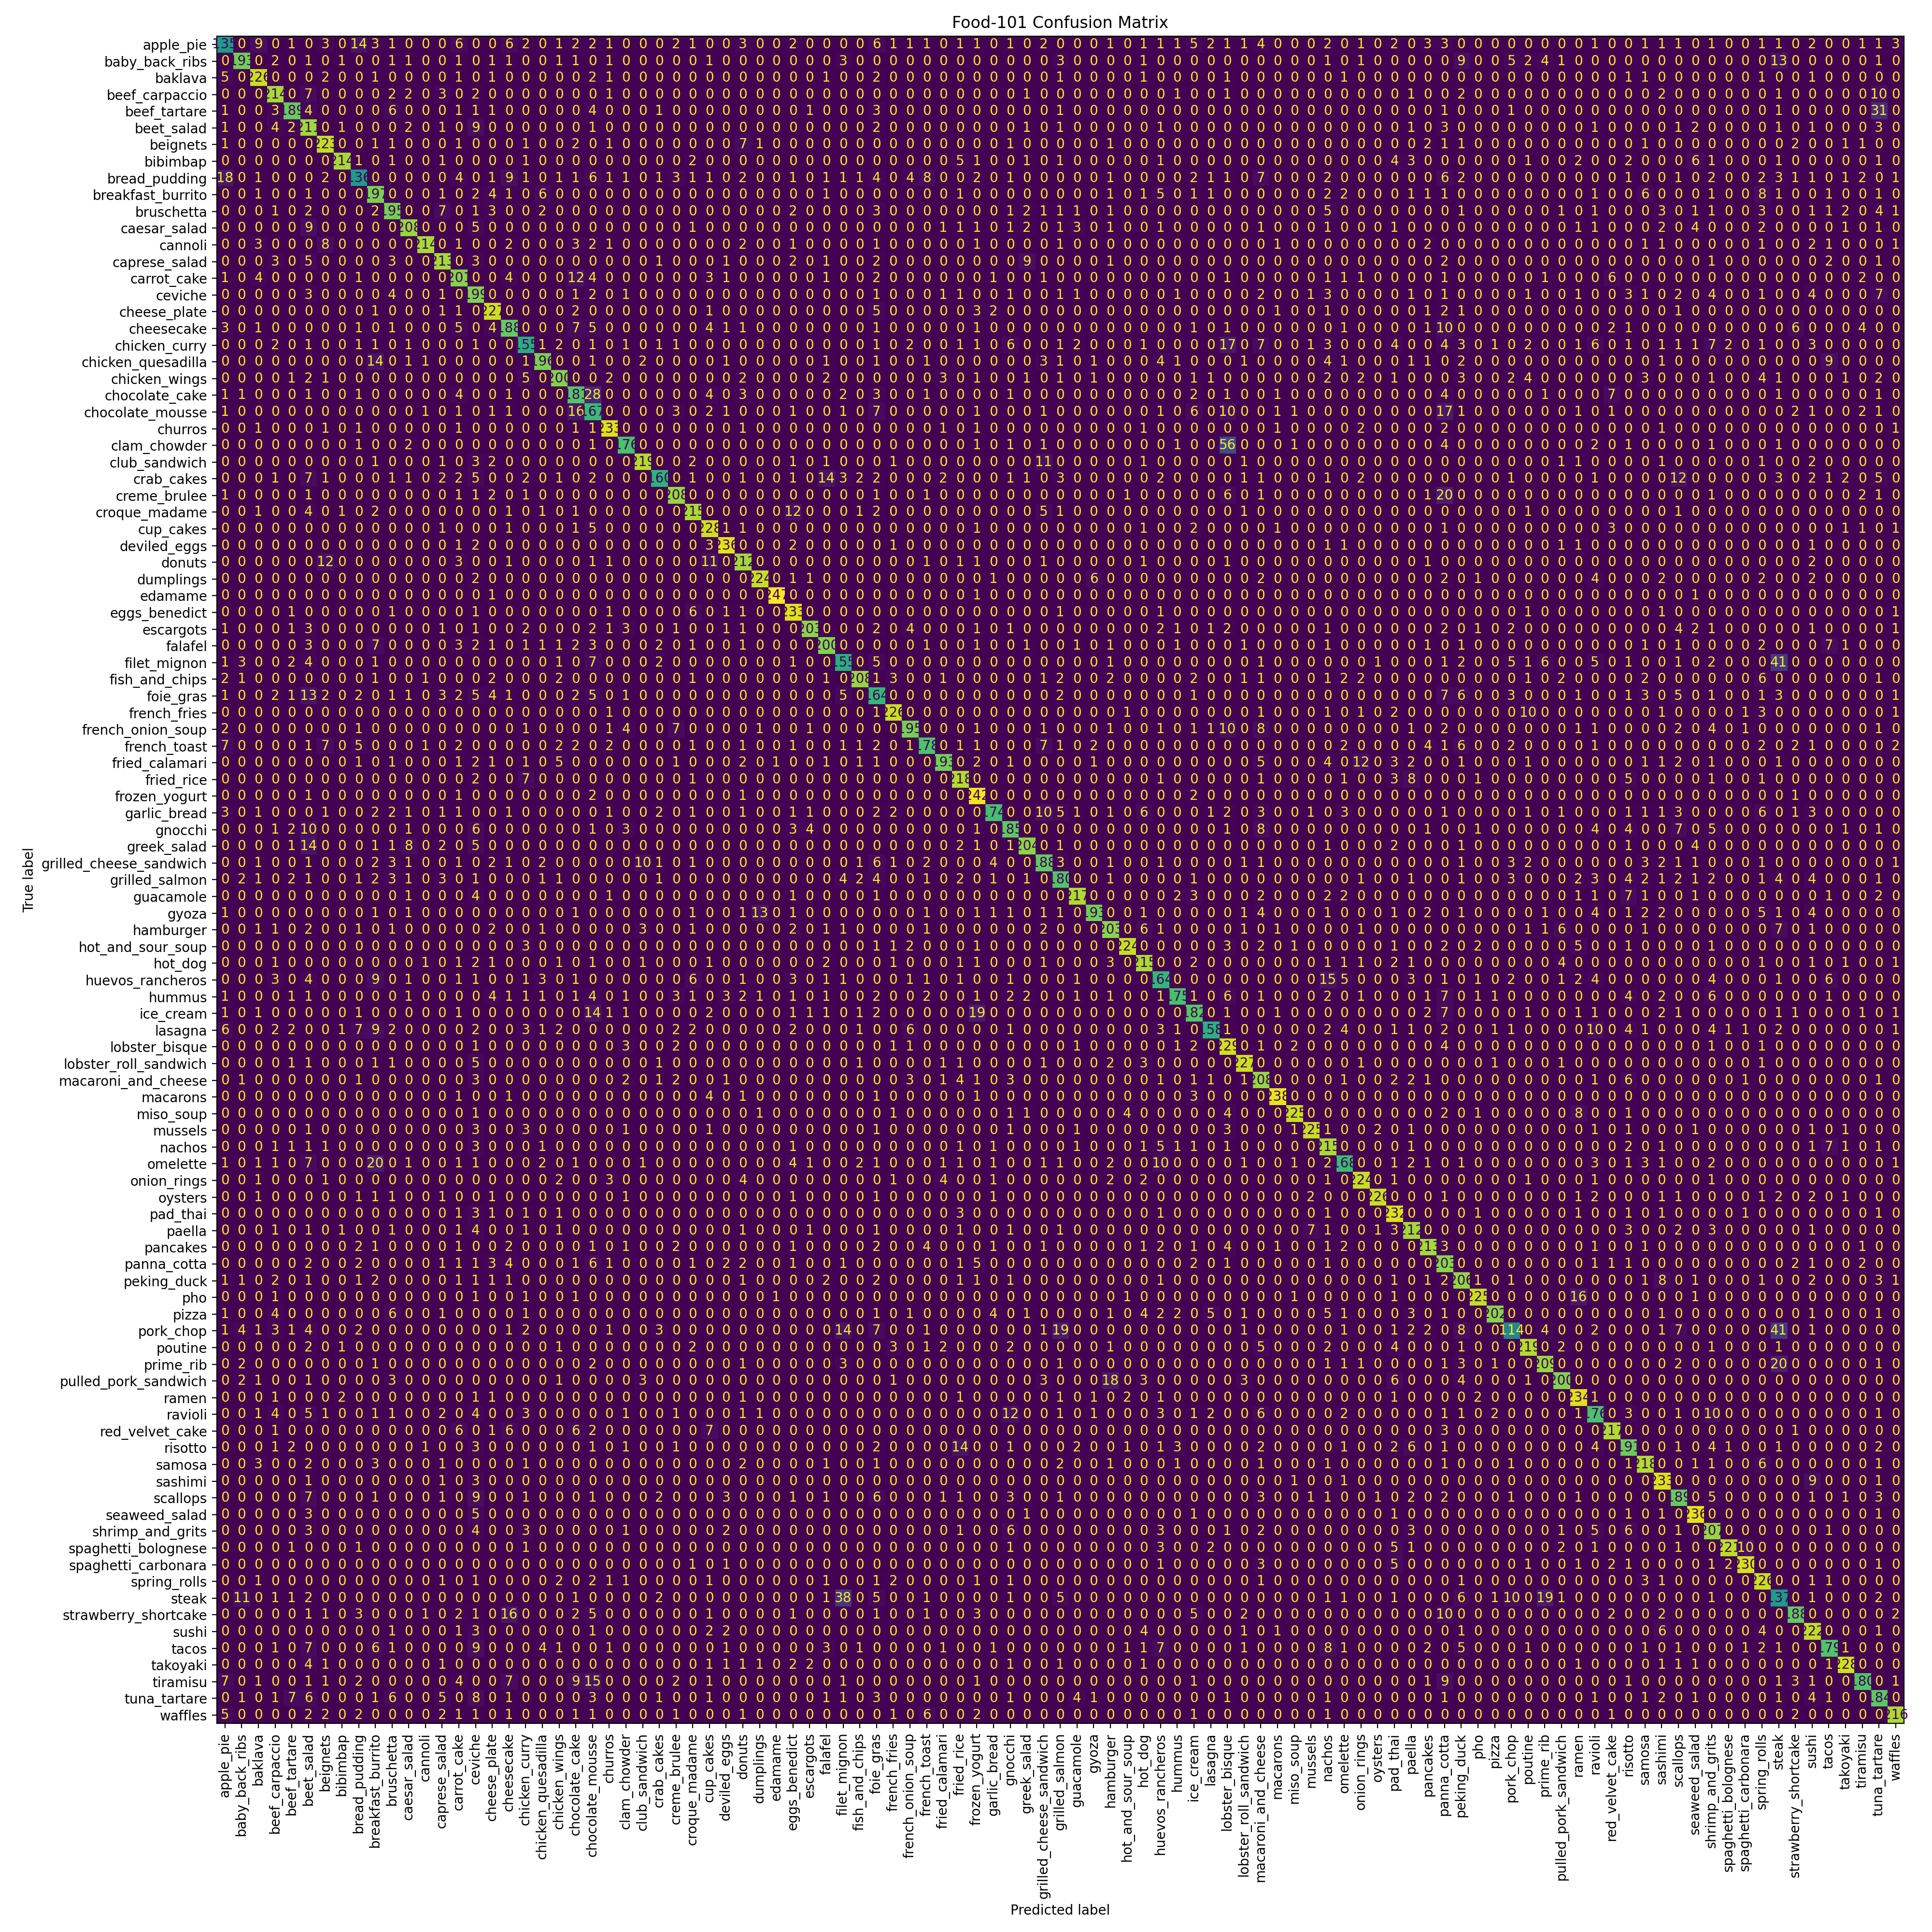

This chart was generated by the following Python code:
import torch
import torch.nn.functional as F
from torchvision import models, transforms
from torchvision.datasets import Food101
from torch.utils.data import DataLoader
import matplotlib.pyplot as plt
from sklearn.metrics import confusion_matrix, ConfusionMatrixDisplay
from tqdm import tqdm
import numpy as np

DEVICE = torch.device("cuda" if torch.cuda.is_available() else "cpu")
MODEL_PATH = "./checkpoints/resnet50_food101_best.pth"

def main():
    # --- Load labels ---
    class_names = Food101(root="./data", download=False).classes

    # --- Transforms ---
    val_transform = transforms.Compose([
        transforms.Resize((256, 256)),
        transforms.CenterCrop(224),
        transforms.ToTensor(),
        transforms.Normalize([0.485, 0.456, 0.406],
                             [0.229, 0.224, 0.225]),
    ])

    # --- Dataset ---
    val_ds = Food101(root="./data", split="test", download=False, transform=val_transform)

    # ⚡ Quick mode: use only first N samples (uncomment if needed)
    # N = 2000
    # val_ds = torch.utils.data.Subset(val_ds, range(N))

    val_loader = DataLoader(val_ds, batch_size=32, shuffle=False, num_workers=0)

    # --- Model ---
    model = models.resnet50(weights=None)
    model.fc = torch.nn.Linear(model.fc.in_features, 101)
    ckpt = torch.load(MODEL_PATH, map_location=DEVICE, weights_only=False)
    model.load_state_dict(ckpt["model_state_dict"])
    model.to(DEVICE)
    model.eval()

    # --- Collect predictions with progress ---
    all_preds, all_labels = [], []
    with torch.no_grad():
        for images, labels in tqdm(val_loader, desc="Evaluating", unit="batch"):
            images, labels = images.to(DEVICE), labels.to(DEVICE)
            outputs = model(images)
            preds = torch.argmax(outputs, dim=1)
            all_preds.extend(preds.cpu().numpy())
            all_labels.extend(labels.cpu().numpy())

    # --- Confusion Matrix ---
    cm = confusion_matrix(all_labels, all_preds, labels=range(len(class_names)))
    disp = ConfusionMatrixDisplay(confusion_matrix=cm, display_labels=class_names)
    fig, ax = plt.subplots(figsize=(20, 20))
    disp.plot(ax=ax, cmap="viridis", xticks_rotation=90, colorbar=False)
    plt.title("Food-101 Confusion Matrix")
    plt.tight_layout()

    # Save instead of just show (safe for long runs)
    plt.savefig("confusion_matrix.png", dpi=200)
    print("✅ Confusion matrix saved as confusion_matrix.png")

if __name__ == "__main__":
    main()